6-way image classification set "fruits-360" from GitHub (sjeanat3/Apple_Identification); label vocabulary: apple braeburn, apple crimson snow, apple golden, apple granny smith, apple pink lady, apple red delicious.

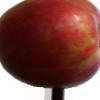
Label: apple crimson snow

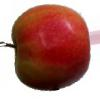
Label: apple pink lady

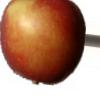
Label: apple braeburn

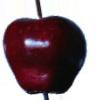
Label: apple red delicious

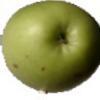
Label: apple granny smith

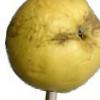
Label: apple golden
